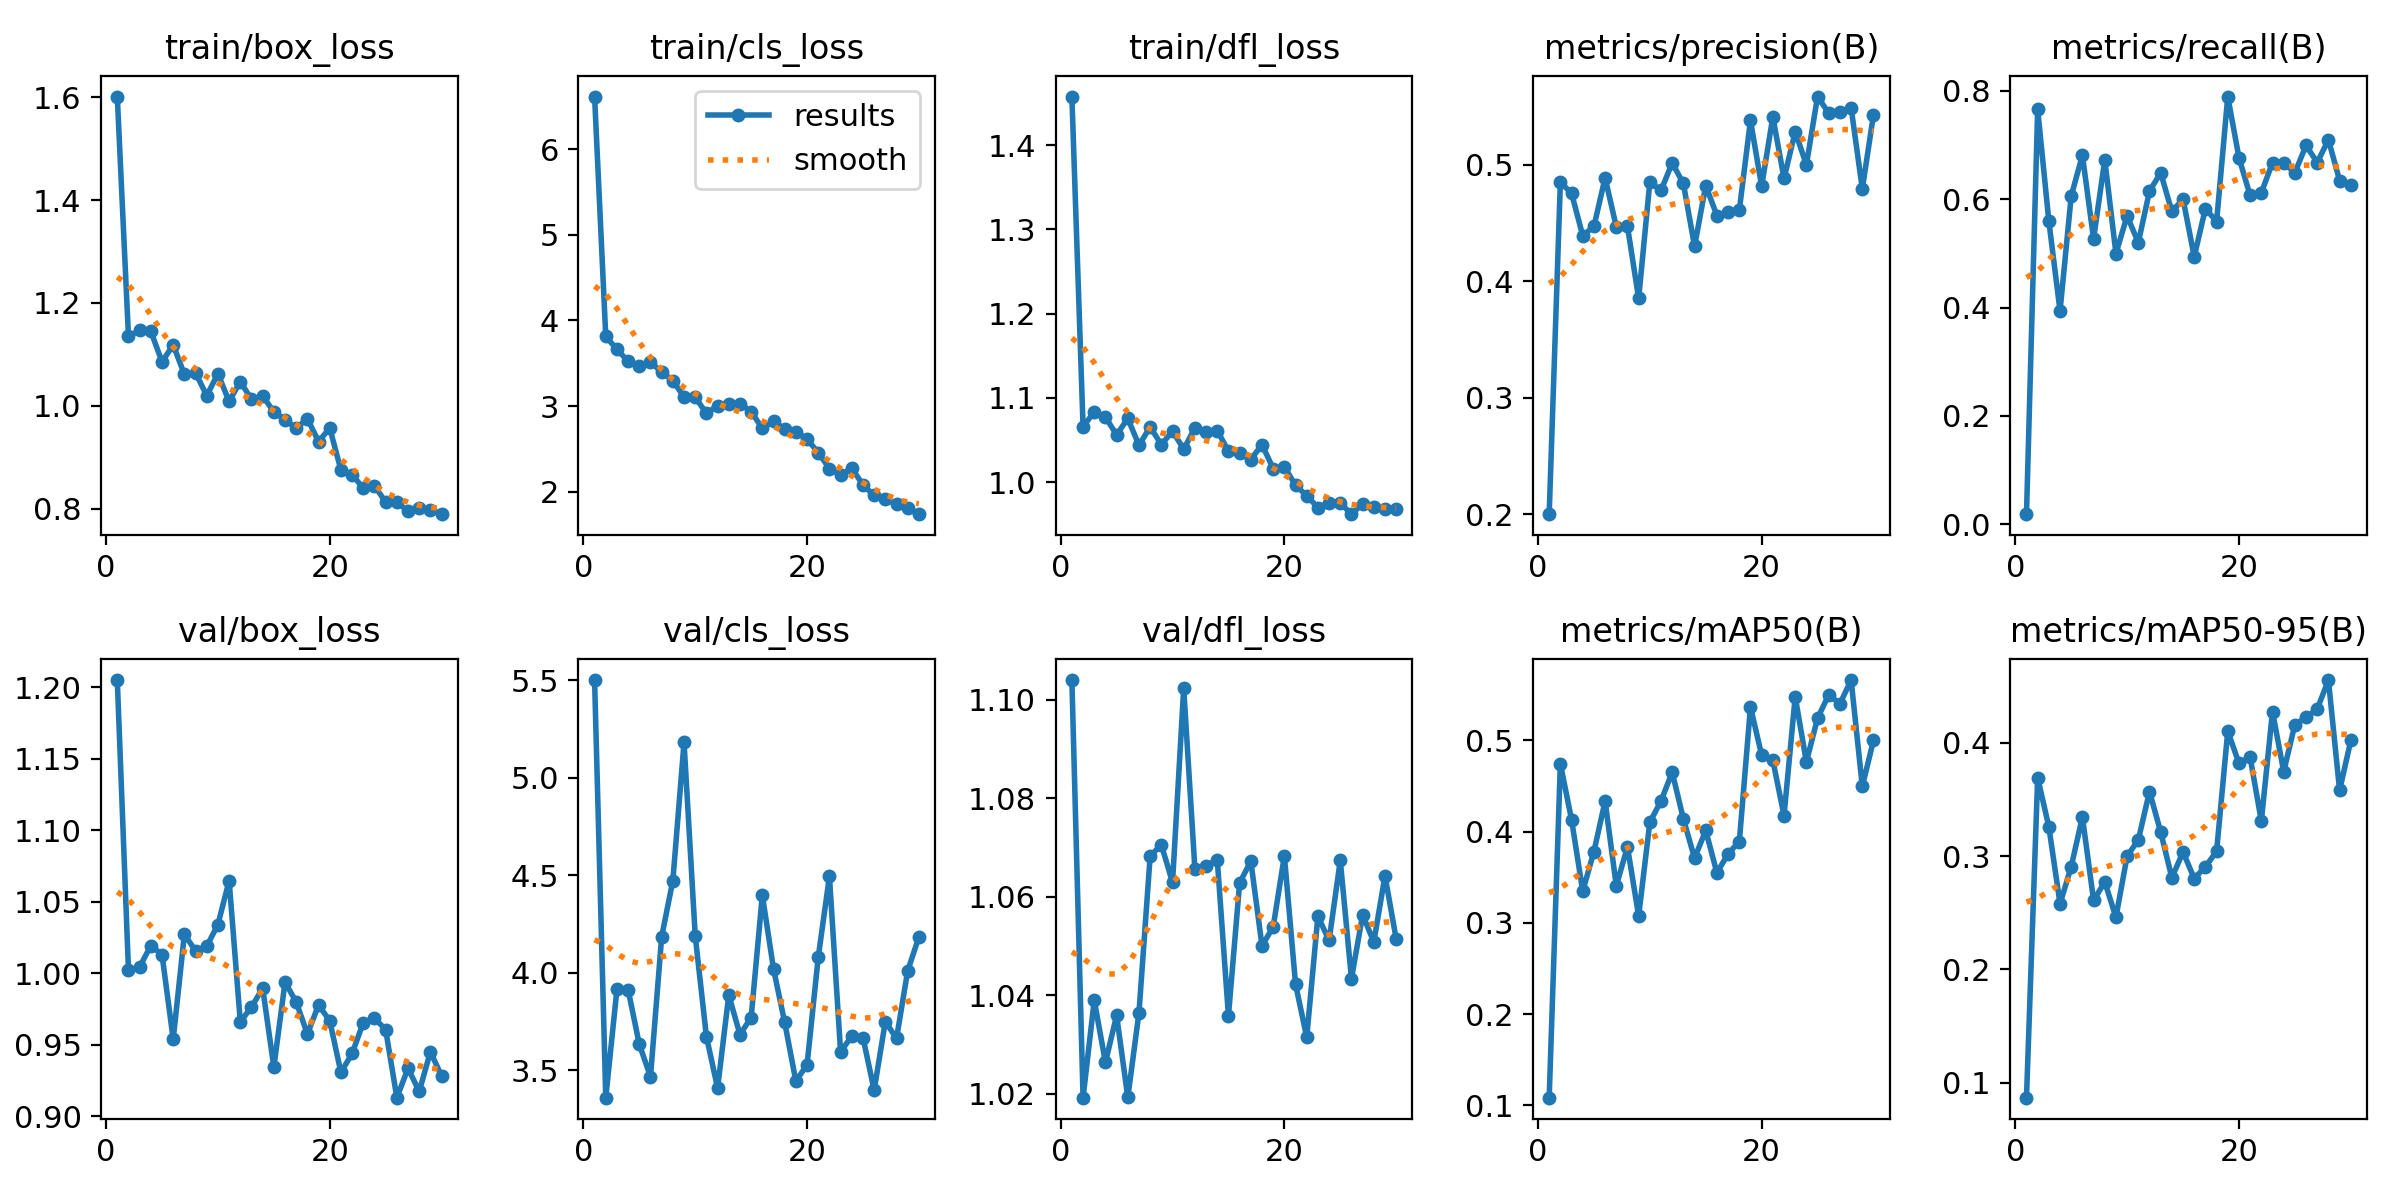

The data file committed next to this chart (first rows):
epoch, time, train/box_loss, train/cls_loss, train/dfl_loss, metrics/precision(B), metrics/recall(B), metrics/mAP50(B), metrics/mAP50-95(B), val/box_loss, val/cls_loss, val/dfl_loss, lr/pg0, lr/pg1, lr/pg2
1, 24.05, 1.602, 6.615, 1.458, 0.2, 0.01869, 0.1084, 0.08679, 1.205, 5.501, 1.104, 0.08055, 0.0001964, 0.0001964
2, 47.7, 1.135, 3.812, 1.066, 0.4848, 0.7656, 0.4744, 0.3691, 1.002, 3.36, 1.019, 0.06074, 0.0003832, 0.0003832
3, 70.48, 1.147, 3.662, 1.084, 0.4754, 0.5594, 0.413, 0.3258, 1.004, 3.917, 1.039, 0.04091, 0.0005567, 0.0005567
4, 93.36, 1.145, 3.521, 1.077, 0.439, 0.3938, 0.3346, 0.2579, 1.019, 3.913, 1.026, 0.02107, 0.0007168, 0.0007168
5, 115.7, 1.085, 3.464, 1.056, 0.4469, 0.6058, 0.378, 0.2907, 1.013, 3.633, 1.036, 0.001221, 0.0008636, 0.0008636
6, 138.3, 1.119, 3.514, 1.076, 0.4886, 0.6812, 0.4334, 0.3346, 0.9539, 3.468, 1.019, 0.0008333, 0.0008333, 0.0008333
7, 160.8, 1.061, 3.395, 1.044, 0.4467, 0.5268, 0.3407, 0.2609, 1.027, 4.185, 1.036, 0.0008, 0.0008, 0.0008
8, 183.2, 1.064, 3.294, 1.066, 0.447, 0.6726, 0.3832, 0.2772, 1.016, 4.473, 1.068, 0.0007667, 0.0007667, 0.0007667
9, 205.9, 1.02, 3.107, 1.045, 0.3851, 0.4997, 0.3075, 0.2461, 1.019, 5.181, 1.071, 0.0007334, 0.0007334, 0.0007334
10, 228.2, 1.062, 3.101, 1.061, 0.4849, 0.5692, 0.4102, 0.3, 1.034, 4.189, 1.063, 0.0007, 0.0007, 0.0007
11, 250.6, 1.008, 2.915, 1.039, 0.4778, 0.5198, 0.4336, 0.3142, 1.065, 3.674, 1.102, 0.0006667, 0.0006667, 0.0006667
12, 272.9, 1.047, 3.004, 1.065, 0.5014, 0.6149, 0.465, 0.357, 0.9661, 3.41, 1.066, 0.0006334, 0.0006334, 0.0006334
13, 295.3, 1.012, 3.029, 1.06, 0.4837, 0.6487, 0.414, 0.3212, 0.9763, 3.886, 1.066, 0.0006, 0.0006, 0.0006
14, 318.3, 1.02, 3.027, 1.061, 0.4298, 0.5773, 0.3708, 0.2809, 0.9897, 3.684, 1.068, 0.0005667, 0.0005667, 0.0005667
15, 341, 0.9879, 2.935, 1.037, 0.482, 0.6002, 0.4012, 0.3036, 0.9344, 3.771, 1.036, 0.0005334, 0.0005334, 0.0005334
16, 363.9, 0.9729, 2.738, 1.034, 0.4561, 0.4938, 0.3547, 0.2802, 0.9938, 4.399, 1.063, 0.0005001, 0.0005001, 0.0005001
17, 386.9, 0.9563, 2.82, 1.027, 0.4597, 0.5828, 0.3759, 0.2906, 0.98, 4.021, 1.067, 0.0004667, 0.0004667, 0.0004667
18, 410, 0.975, 2.732, 1.045, 0.4606, 0.5587, 0.3888, 0.3042, 0.9575, 3.746, 1.05, 0.0004334, 0.0004334, 0.0004334
19, 432.7, 0.9304, 2.698, 1.016, 0.538, 0.7895, 0.5366, 0.4103, 0.9779, 3.445, 1.054, 0.0004001, 0.0004001, 0.0004001
20, 455.7, 0.9566, 2.615, 1.019, 0.4814, 0.6766, 0.4837, 0.3818, 0.9667, 3.529, 1.068, 0.0003667, 0.0003667, 0.0003667
21, 478.9, 0.8749, 2.454, 0.9963, 0.541, 0.6069, 0.4781, 0.3872, 0.9307, 4.08, 1.042, 0.0003334, 0.0003334, 0.0003334
22, 501.8, 0.8662, 2.27, 0.9842, 0.4881, 0.6119, 0.4175, 0.3309, 0.944, 4.495, 1.031, 0.0003001, 0.0003001, 0.0003001
23, 524.5, 0.8395, 2.191, 0.9698, 0.5282, 0.6674, 0.5478, 0.4275, 0.9655, 3.594, 1.056, 0.0002667, 0.0002667, 0.0002667
24, 547.2, 0.8448, 2.274, 0.9759, 0.4998, 0.6671, 0.4763, 0.3745, 0.9686, 3.676, 1.051, 0.0002334, 0.0002334, 0.0002334
25, 570, 0.8124, 2.078, 0.9753, 0.5584, 0.6486, 0.5243, 0.416, 0.9606, 3.668, 1.067, 0.0002001, 0.0002001, 0.0002001
26, 593.2, 0.8124, 1.955, 0.9621, 0.544, 0.6995, 0.5499, 0.4223, 0.9131, 3.399, 1.043, 0.0001667, 0.0001667, 0.0001667
27, 615.8, 0.7949, 1.908, 0.9742, 0.5454, 0.6676, 0.5401, 0.4297, 0.9336, 3.751, 1.056, 0.0001334, 0.0001334, 0.0001334
28, 639, 0.8018, 1.854, 0.9711, 0.5488, 0.7097, 0.5661, 0.4553, 0.9174, 3.664, 1.051, 0.0001001, 0.0001001, 0.0001001
29, 661.6, 0.7981, 1.803, 0.9681, 0.4791, 0.6345, 0.4495, 0.3579, 0.9451, 4.011, 1.064, 6.676e-05, 6.676e-05, 6.676e-05
30, 684.1, 0.7892, 1.736, 0.9677, 0.5427, 0.6255, 0.5, 0.402, 0.9283, 4.183, 1.051, 3.343e-05, 3.343e-05, 3.343e-05
